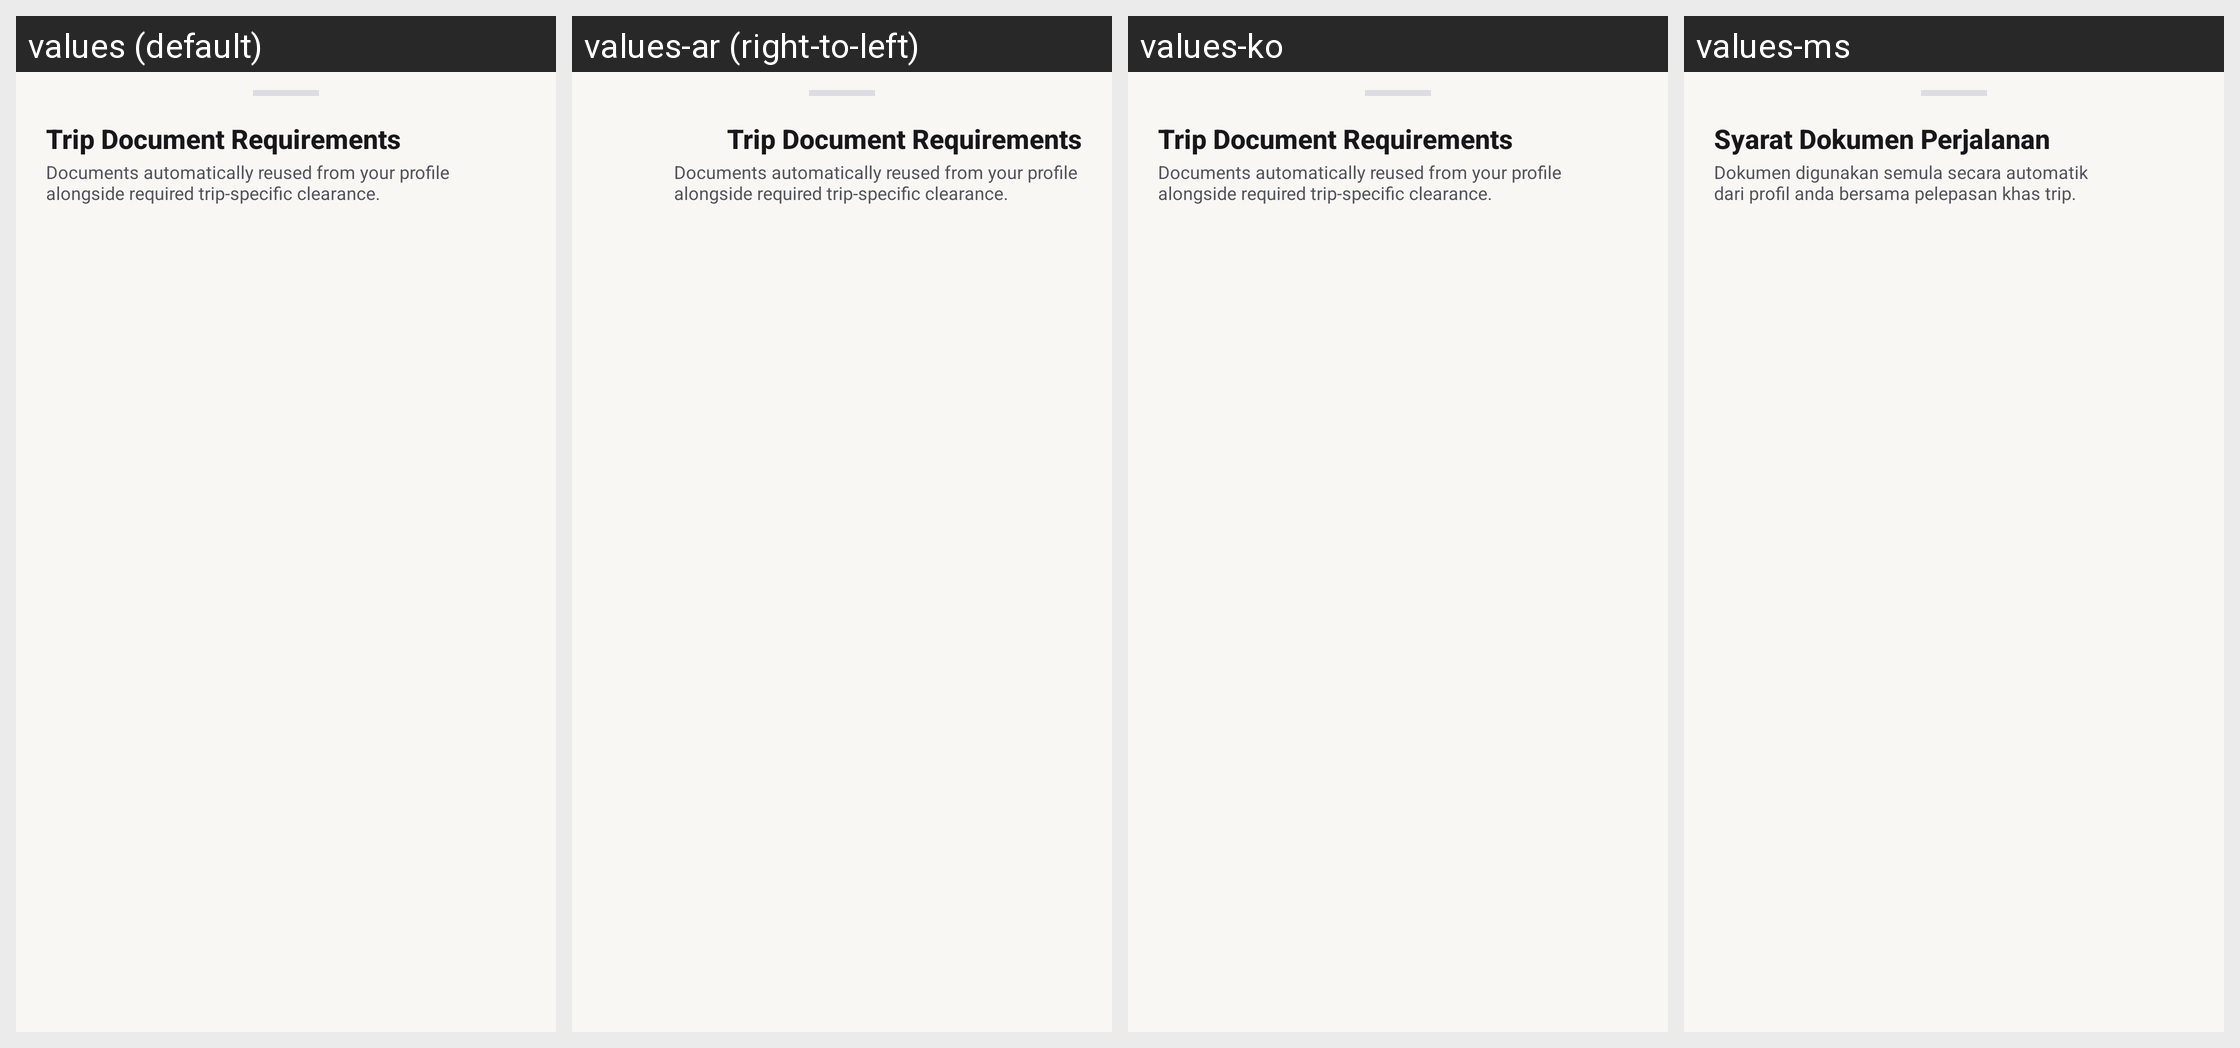

Translations of the strings shown on this Android screen, per locale in the grid:
Android screen res/layout/bottom_sheet_booking_docs.xml rendered under 4 locales, left to right: values (default), values-ar (right-to-left), values-ko, values-ms. Device: Nexus 5 (rendered at 1080×1920; each locale shown at half size, 540×960, under a caption strip naming it); theme Theme.HafizTravel.
Other locales in the repository, not shown: values-ja, values-zh.
Strings drawn on this screen, with the default value and each locale's value (text and hints the layout hard-codes, and strings that could not be matched under every locale, appear in the picture but are not listed):

doc_trip_requirements
  values: Trip Document Requirements
  values-ar: Trip Document Requirements  [not translated; the default value is used]
  values-ko: Trip Document Requirements  [not translated; the default value is used]
  values-ms: Syarat Dokumen Perjalanan

doc_trip_info
  values: Documents automatically reused from your profile alongside required trip-specific clearance.
  values-ar: Documents automatically reused from your profile alongside required trip-specific clearance.  [not translated; the default value is used]
  values-ko: Documents automatically reused from your profile alongside required trip-specific clearance.  [not translated; the default value is used]
  values-ms: Dokumen digunakan semula secara automatik dari profil anda bersama pelepasan khas trip.
